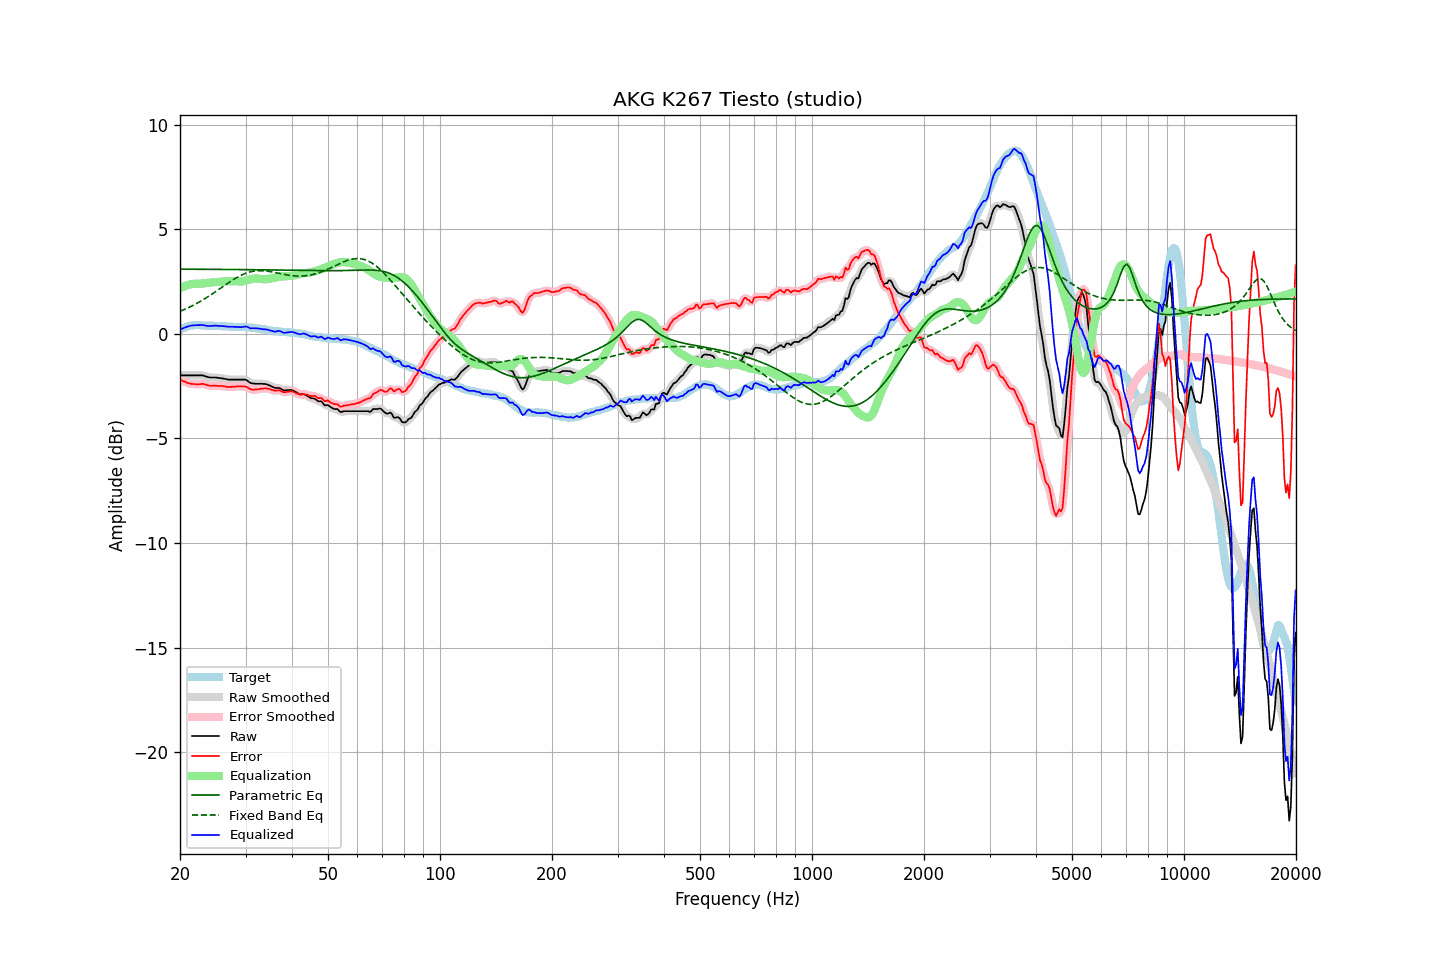

Data behind this chart, as committed beside it:
frequency, raw, error, smoothed, error_smoothed, equalization, parametric_eq, fixed_band_eq, equalized_raw, equalized_smoothed, target
20.00, -1.98, -2.18, -1.98, -2.18, 2.18, 3.10, 1.08, 0.20, 0.20, 0.20
20.20, -1.98, -2.22, -1.98, -2.22, 2.22, 3.10, 1.11, 0.24, 0.24, 0.24
20.40, -1.98, -2.26, -1.98, -2.25, 2.26, 3.10, 1.15, 0.27, 0.27, 0.28
20.61, -1.98, -2.28, -1.98, -2.29, 2.29, 3.10, 1.18, 0.31, 0.31, 0.30
20.81, -1.98, -2.32, -1.98, -2.32, 2.32, 3.10, 1.21, 0.34, 0.34, 0.34
21.02, -1.98, -2.36, -1.98, -2.35, 2.34, 3.10, 1.25, 0.36, 0.36, 0.38
21.23, -1.98, -2.37, -1.98, -2.37, 2.37, 3.10, 1.29, 0.38, 0.38, 0.39
21.44, -1.98, -2.39, -1.98, -2.39, 2.38, 3.09, 1.32, 0.40, 0.40, 0.40
21.66, -1.98, -2.40, -1.98, -2.39, 2.39, 3.09, 1.36, 0.41, 0.41, 0.41
21.87, -1.98, -2.40, -1.98, -2.40, 2.40, 3.09, 1.40, 0.42, 0.42, 0.41
22.09, -1.98, -2.41, -1.98, -2.40, 2.40, 3.09, 1.44, 0.42, 0.42, 0.42
22.31, -1.98, -2.41, -1.98, -2.41, 2.40, 3.09, 1.49, 0.42, 0.42, 0.42
22.54, -1.98, -2.41, -1.98, -2.40, 2.40, 3.09, 1.53, 0.42, 0.42, 0.42
22.76, -1.98, -2.39, -1.98, -2.39, 2.40, 3.09, 1.57, 0.42, 0.42, 0.41
22.99, -1.98, -2.38, -1.99, -2.39, 2.41, 3.09, 1.62, 0.43, 0.42, 0.40
23.22, -2.00, -2.40, -2.00, -2.40, 2.42, 3.09, 1.66, 0.42, 0.41, 0.40
23.45, -2.03, -2.42, -2.03, -2.42, 2.43, 3.09, 1.71, 0.40, 0.40, 0.39
23.69, -2.05, -2.44, -2.05, -2.44, 2.44, 3.09, 1.76, 0.39, 0.39, 0.39
23.92, -2.07, -2.46, -2.07, -2.46, 2.45, 3.09, 1.81, 0.38, 0.38, 0.39
24.16, -2.08, -2.48, -2.08, -2.48, 2.46, 3.09, 1.86, 0.38, 0.38, 0.40
24.40, -2.08, -2.48, -2.08, -2.48, 2.47, 3.09, 1.91, 0.39, 0.39, 0.40
24.65, -2.08, -2.47, -2.08, -2.48, 2.48, 3.09, 1.96, 0.39, 0.39, 0.39
24.89, -2.08, -2.47, -2.09, -2.47, 2.48, 3.09, 2.01, 0.40, 0.40, 0.39
25.14, -2.09, -2.48, -2.09, -2.48, 2.48, 3.09, 2.07, 0.39, 0.39, 0.39
25.39, -2.10, -2.49, -2.10, -2.48, 2.49, 3.09, 2.12, 0.38, 0.38, 0.39
25.65, -2.11, -2.49, -2.11, -2.49, 2.49, 3.09, 2.17, 0.38, 0.38, 0.38
25.91, -2.12, -2.49, -2.12, -2.49, 2.50, 3.09, 2.23, 0.38, 0.37, 0.37
26.16, -2.13, -2.50, -2.13, -2.50, 2.51, 3.09, 2.28, 0.37, 0.37, 0.36
26.43, -2.15, -2.52, -2.15, -2.51, 2.51, 3.09, 2.33, 0.36, 0.36, 0.36
26.69, -2.16, -2.53, -2.17, -2.53, 2.52, 3.08, 2.39, 0.36, 0.35, 0.36
26.96, -2.18, -2.53, -2.18, -2.53, 2.52, 3.08, 2.44, 0.34, 0.35, 0.35
27.23, -2.18, -2.53, -2.18, -2.53, 2.53, 3.08, 2.49, 0.34, 0.34, 0.35
27.50, -2.18, -2.53, -2.18, -2.53, 2.53, 3.08, 2.54, 0.34, 0.34, 0.35
27.77, -2.18, -2.52, -2.18, -2.52, 2.52, 3.08, 2.59, 0.34, 0.34, 0.34
28.05, -2.18, -2.52, -2.18, -2.52, 2.52, 3.08, 2.64, 0.34, 0.34, 0.34
28.33, -2.18, -2.51, -2.18, -2.51, 2.51, 3.08, 2.68, 0.33, 0.33, 0.33
28.62, -2.18, -2.51, -2.18, -2.51, 2.51, 3.08, 2.73, 0.32, 0.32, 0.33
28.90, -2.18, -2.51, -2.18, -2.51, 2.50, 3.08, 2.77, 0.32, 0.32, 0.33
29.19, -2.18, -2.51, -2.18, -2.51, 2.51, 3.08, 2.81, 0.32, 0.32, 0.32
29.48, -2.18, -2.52, -2.18, -2.51, 2.52, 3.08, 2.84, 0.33, 0.34, 0.33
29.78, -2.18, -2.50, -2.18, -2.51, 2.53, 3.08, 2.87, 0.35, 0.35, 0.32
30.08, -2.19, -2.52, -2.20, -2.53, 2.55, 3.08, 2.90, 0.36, 0.35, 0.33
30.38, -2.24, -2.55, -2.25, -2.56, 2.57, 3.08, 2.93, 0.33, 0.33, 0.31
30.68, -2.30, -2.61, -2.30, -2.60, 2.60, 3.07, 2.95, 0.29, 0.30, 0.31
30.99, -2.35, -2.65, -2.34, -2.64, 2.62, 3.07, 2.98, 0.27, 0.28, 0.30
31.30, -2.36, -2.66, -2.37, -2.66, 2.64, 3.07, 2.99, 0.27, 0.27, 0.30
31.61, -2.37, -2.67, -2.38, -2.66, 2.65, 3.07, 3.01, 0.28, 0.27, 0.29
31.93, -2.38, -2.66, -2.38, -2.66, 2.65, 3.07, 3.01, 0.27, 0.27, 0.27
32.24, -2.38, -2.64, -2.38, -2.65, 2.65, 3.07, 3.02, 0.27, 0.27, 0.26
32.57, -2.38, -2.64, -2.38, -2.64, 2.64, 3.07, 3.03, 0.26, 0.26, 0.26
32.89, -2.38, -2.63, -2.38, -2.63, 2.63, 3.07, 3.03, 0.25, 0.25, 0.25
33.22, -2.38, -2.61, -2.38, -2.62, 2.62, 3.07, 3.02, 0.24, 0.24, 0.23
33.55, -2.39, -2.62, -2.39, -2.61, 2.61, 3.07, 3.02, 0.22, 0.23, 0.22
33.89, -2.39, -2.60, -2.40, -2.60, 2.62, 3.07, 3.01, 0.22, 0.22, 0.20
34.23, -2.41, -2.61, -2.41, -2.61, 2.62, 3.06, 3.01, 0.21, 0.21, 0.20
34.57, -2.44, -2.62, -2.44, -2.62, 2.63, 3.06, 2.99, 0.19, 0.19, 0.18
34.92, -2.47, -2.64, -2.47, -2.64, 2.64, 3.06, 2.98, 0.17, 0.17, 0.17
35.27, -2.51, -2.68, -2.51, -2.67, 2.66, 3.06, 2.97, 0.14, 0.14, 0.16
35.62, -2.54, -2.68, -2.55, -2.69, 2.67, 3.06, 2.95, 0.13, 0.12, 0.14
35.97, -2.58, -2.71, -2.57, -2.71, 2.69, 3.06, 2.94, 0.11, 0.12, 0.13
... 635 more rows
